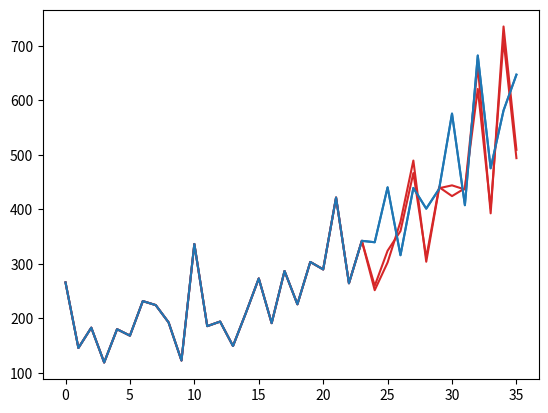

This chart was generated by the following Python code:

class Model():

    def fit(self, data):
        pass
    
    def predict(self, data):
        pass


class IncrementModel(Model):

    def __str__(self):
        return 'IncrementModel'

    def compute_avg_increment(self, data):
        # Variabile di supporto per il valore precedente
        prev_item = None

        # Preparo una variabile di supporto per calcolare l'incremento medio
        increments = 0
        
        # Processo i mesi in input su cui fare la predizione
        for item in data:

            # Caloclo l'incremento ma non se son o al primo
            # giro ovvero se non e' definito il "prev_item"
            if prev_item is not None:
                increments += item - prev_item

            # Assegno questo valore come precedente
            prev_item = item

        # Calcolo l'incremento medio divivendo la somam degli incrmenti sul totale dei dati (meno uno)
        avg_increment = increments / (len(data)-1)
        
        return avg_increment

    def predict(self, predict_data):
        
        #Calcolo l'incremento medio sui dati della predict
        avg_increment = self.compute_avg_increment(predict_data)

        # Torno la predizione (incremento medio sommato all'ultimo valore)
        return predict_data[-1] + avg_increment


class FitIncrementModel(IncrementModel):

    def __str__(self):
        return 'FitIncrementModel'

    def fit(self, fit_data):

        # Calcolo l'incremento medio sui dati di fit
        self.global_avg_increment = self.compute_avg_increment(fit_data)

    def predict(self, predict_data):
        
        # Chiamo la predict della classe genitore "IncrementModel"
        parent_prediction = super().predict(predict_data)

        # Sottraggo l'ultimo valore alla predizione del genitore
        # cosi' da avre l'incremento "originale"
        parent_predict_increment = parent_prediction - predict_data[-1]

        # Ora medio l'incremento del fit con quello della predict
        prediction_increment = (self.global_avg_increment + parent_predict_increment) / 2

        # E lo ri-sommo all'ultimo elemento
        prediction = predict_data[-1] + prediction_increment

        return prediction


#=========================================#
#        Corpo del programma              #
#=========================================#

# Mini-dataset di test
test_fit_data = [8,19,31,41]
test_predict_data = [50,52,60]

# Test rapido su IncrementModel (non unit test in questo caso)
increment_model = IncrementModel()
prediction = increment_model.predict(test_predict_data) 
if not prediction == 65:
    raise Exception('IncrementModel sul dataset di test non mi torna 65 ma "{}"'.format(prediction))
else:
    print('IncrementModel test passed')

# Test rapido su FitIncrementModel (non unit test in questo caso)
fit_increment_model = FitIncrementModel()
fit_increment_model.fit(test_fit_data)
prediction = fit_increment_model.predict(test_predict_data)
if not prediction == 68:
    raise Exception('FitIncrementModel sul dataset di test non mi torna 68 ma "{}"'.format(prediction))
else:
    print('FitIncrementModel test passed')

# Linea vuota
print('')
 

# I dati delle mie vendite di shampoo. In questo caso le sto direttamente scrivendo nel codice,
# ma nella realta' avrei usato l'oggetto CSVFile e caricato i dati dal file. Ma cosi' evito di
# avere troppe cose su cui sto lavorando assieme, e visto che i dati sono piccoli, posso farlo
# ed e' comodo (se avevo migliaia di valori forse era meglio di no).
shampoo_sales = [266.0, 145.9, 183.1, 119.3, 180.3, 168.5, 231.8, 224.5, 192.8, 122.9, 336.5, 185.9, 194.3, 149.5, 210.1, 273.3, 191.4, 287.0, 226.0, 303.6, 289.9, 421.6, 264.5, 342.3, 339.7, 440.4, 315.9, 439.3, 401.3, 437.4, 575.5, 407.6, 682.0, 475.3, 581.3, 646.9]

# Definiscxo quanti mesi usare per la valutazione
# che verranno sottratti al dataset nel caso del fit
eval_months = 12
cutoff_month = len(shampoo_sales) - eval_months

# Istanzio nuovo modello senza fit
increment_model = IncrementModel()

# Istanzio nuovo modello con fit
fit_increment_model = FitIncrementModel()
# Fitto sui dati fino al mese di cutoff
fit_increment_model.fit(shampoo_sales[0:cutoff_month])

# Metto entrambi i modelli in una lista
models = [increment_model, fit_increment_model]

# Swicth per il plot (se messo a True bisogna chiudere la finestra del plot 
# per far proseguire il programma dopo la valutazione del primo modello)
plot = False

# Valuto entrambi i modelli
for model in models:

    error = 0
    print('Evaluating model "{}"'.format(model))

    # Predizioni sul dataset di "valutazione" ovvero le vendite
    # dello shampoo dal mese di cutoff in poi
    predictions = []
    for i in range(eval_months):
        predict_data = shampoo_sales[cutoff_month+i-3-1:cutoff_month+i-1]
        prediction = model.predict(predict_data)
        real = shampoo_sales[cutoff_month+i]
        print('"{}" (pred) vs "{}" (real)'.format(int(prediction), int(real)))

        # Aggiungo se volessi poi plottare
        predictions.append(prediction)

        error += abs(prediction - shampoo_sales[cutoff_month+i])
    
    error = error / eval_months

    print('Average error: "{}"\n'.format(error))

    # Plotto se richiesto
    #if plot:
    from matplotlib import  pyplot
    pyplot.plot(shampoo_sales[0:cutoff_month] + predictions, color='tab:red')
    pyplot.plot(shampoo_sales, color='tab:blue')
    pyplot.show()